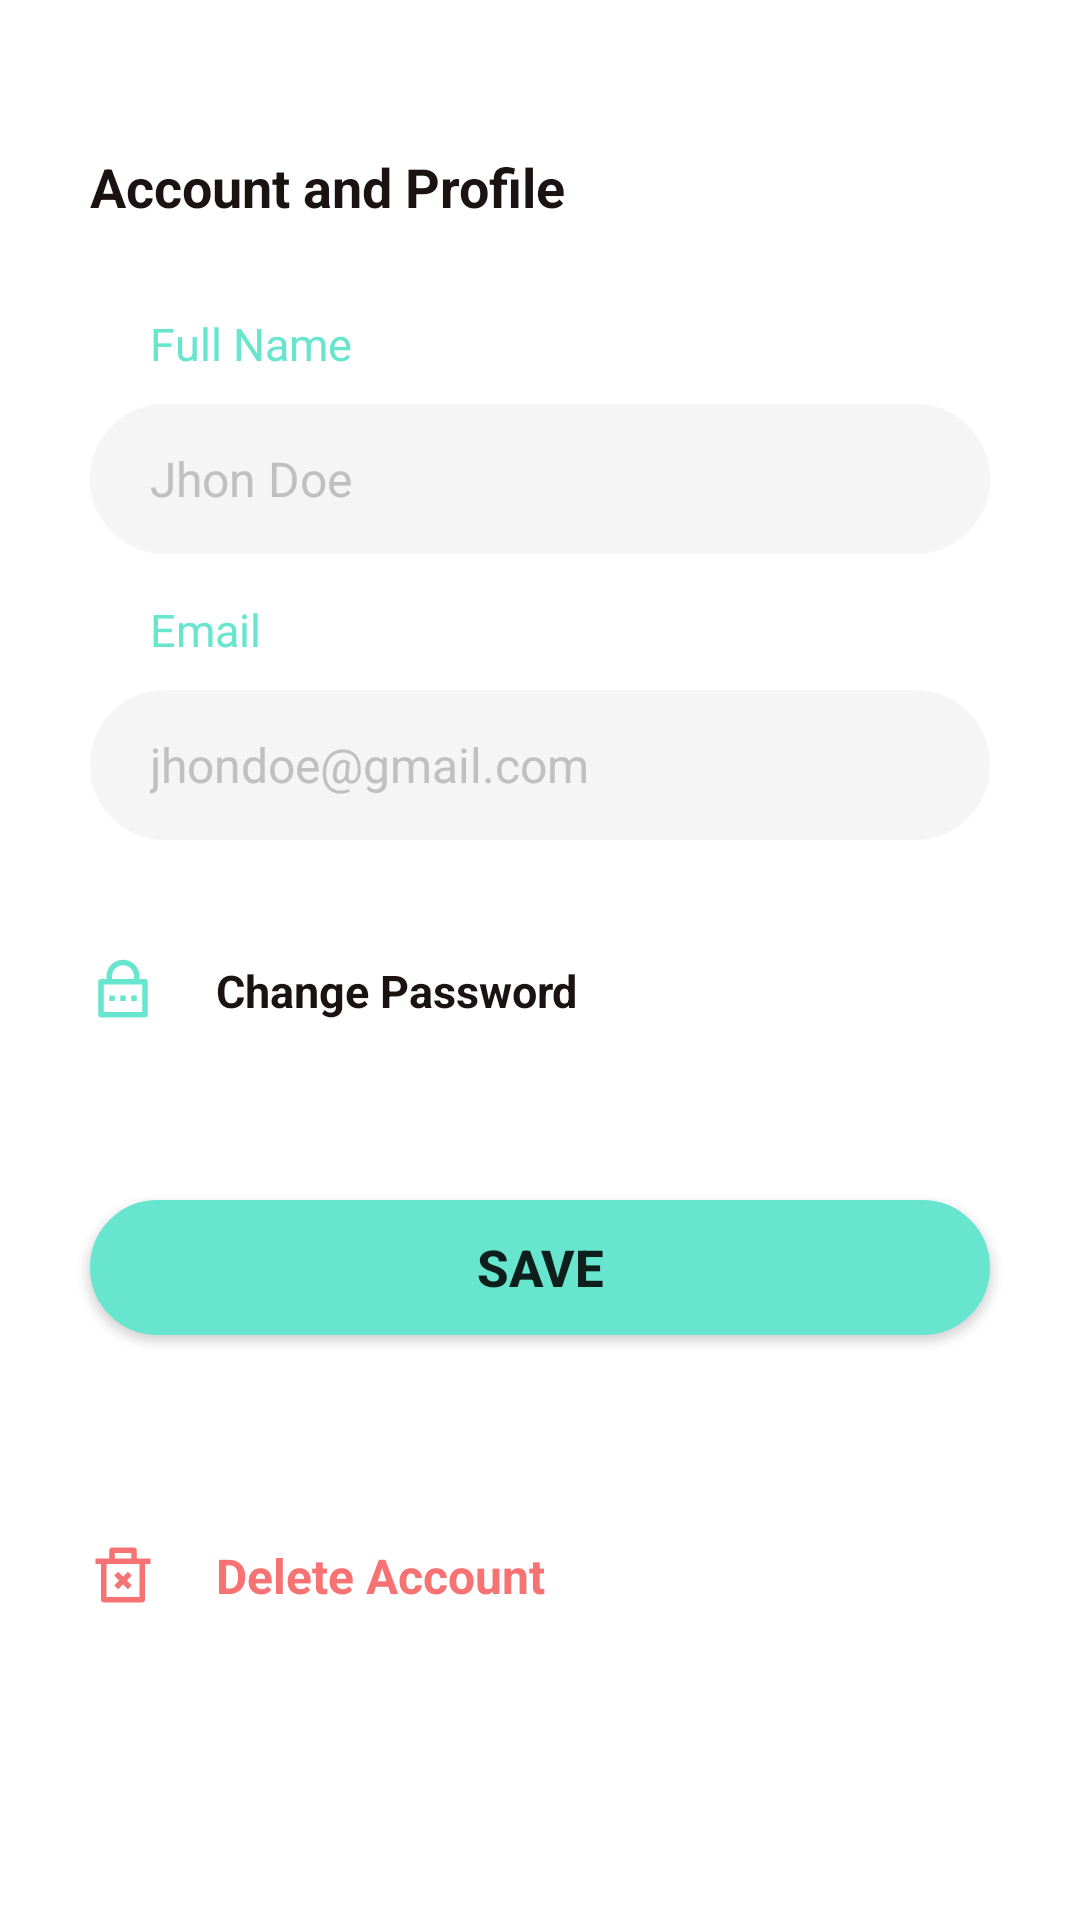

Write the Android layout XML for this screen, with the resource values it uses.
<!-- AndroidManifest.xml: application theme Theme.ChaandTaaraFoodRider -->
<!-- res/layout/fragment_account_and_profile.xml -->
<?xml version="1.0" encoding="utf-8"?>
<androidx.constraintlayout.widget.ConstraintLayout xmlns:android="http://schemas.android.com/apk/res/android"
    xmlns:tools="http://schemas.android.com/tools"
    android:layout_width="match_parent"
    android:layout_height="match_parent"
    xmlns:app="http://schemas.android.com/apk/res-auto"
    tools:context=".Fragments.AccountAndProfile">

    <ImageButton
        android:id="@+id/imageButton2"
        android:layout_width="wrap_content"
        android:layout_height="wrap_content"
        android:layout_margin="20dp"
        android:background="?attr/selectableItemBackgroundBorderless"

        android:padding="5dp"
        android:src="@drawable/ic_baseline_arrow_back_ios_new_24"
        app:layout_constraintStart_toStartOf="parent"
        app:layout_constraintTop_toTopOf="parent"
        app:tint="@color/black" />

    <TextView
        android:id="@+id/textView10"
        android:layout_width="0dp"
        android:layout_height="wrap_content"
        android:layout_marginStart="10dp"
        android:layout_marginTop="20dp"
        android:layout_marginEnd="20dp"
        android:singleLine="true"
        android:text="Account and Profile"
        android:textColor="@color/black"
        android:textSize="18sp"
        android:textStyle="bold"
        app:layout_constraintEnd_toEndOf="parent"
        app:layout_constraintStart_toStartOf="@+id/imageButton2"
        app:layout_constraintTop_toBottomOf="@+id/imageButton2" />

    <ScrollView
        android:layout_width="match_parent"
        android:layout_height="0dp"
        android:layout_marginTop="30dp"
        android:overScrollMode="never"
        app:layout_constraintBottom_toBottomOf="parent"
        app:layout_constraintTop_toBottomOf="@+id/textView10">
        <androidx.constraintlayout.widget.ConstraintLayout
            android:layout_width="match_parent"
            android:layout_height="wrap_content"
            >
            <androidx.constraintlayout.widget.ConstraintLayout
                android:id="@+id/deleteAccountSettings"
                android:layout_width="match_parent"
                android:layout_height="60dp"
                app:layout_constraintBottom_toBottomOf="parent"
                app:layout_constraintEnd_toEndOf="parent"
                app:layout_constraintStart_toStartOf="parent"
                android:layout_marginTop="50dp"
                android:layout_marginBottom="50dp"
                app:layout_constraintTop_toBottomOf="@+id/buttonSave">

                <ImageView
                    android:id="@+id/imageView12"
                    android:layout_width="wrap_content"
                    android:layout_height="wrap_content"
                    android:layout_marginLeft="30dp"
                    android:src="@drawable/ic_trash"
                    app:layout_constraintBottom_toBottomOf="parent"
                    app:layout_constraintStart_toStartOf="parent"
                    app:layout_constraintTop_toTopOf="parent"
                    app:tint="#F77272" />

                <TextView
                    android:layout_width="0dp"
                    android:layout_height="wrap_content"
                    android:ellipsize="end"
                    android:paddingLeft="20dp"
                    android:paddingRight="20dp"
                    android:singleLine="true"
                    android:text="Delete Account"
                    android:textColor="#F77272"
                    android:textSize="16sp"
                    android:textStyle="bold"
                    app:layout_constraintBottom_toBottomOf="parent"
                    app:layout_constraintStart_toEndOf="@+id/imageView12"
                    app:layout_constraintTop_toTopOf="parent" />

            </androidx.constraintlayout.widget.ConstraintLayout>


            <TextView
                android:id="@+id/textView2"
                android:layout_width="wrap_content"
                android:layout_height="wrap_content"
                android:text="Full Name"
                android:textColor="@color/purple_700"
                android:textSize="15sp"
                android:layout_marginLeft="20dp"
                app:layout_constraintStart_toStartOf="@+id/fullNmae"
                app:layout_constraintTop_toTopOf="parent" />

            <EditText
                android:id="@+id/fullNmae"
                android:layout_width="0dp"
                android:layout_height="50dp"
                android:layout_marginTop="10dp"
                android:background="@drawable/edittext_background"
                android:hint="Jhon Doe"
                android:paddingStart="20dp"
                android:paddingEnd="15dp"
                android:singleLine="true"
                android:textAllCaps="false"
                android:layout_marginLeft="30dp"
                android:layout_marginRight="30dp"
                android:textColorHint="@color/grey"
                android:textSize="16sp"
                app:layout_constraintEnd_toEndOf="parent"
                app:layout_constraintStart_toStartOf="parent"
                app:layout_constraintTop_toBottomOf="@+id/textView2" />


            <TextView
                android:id="@+id/textView3"
                android:layout_width="wrap_content"
                android:layout_height="wrap_content"
                android:layout_marginTop="15dp"
                android:text="Email"
                android:textColor="@color/purple_700"
                android:textSize="15sp"
                app:layout_constraintStart_toStartOf="@+id/textView2"
                app:layout_constraintTop_toBottomOf="@+id/fullNmae" />

            <EditText
                android:id="@+id/email"
                android:layout_width="0dp"
                android:layout_height="50dp"
                android:layout_marginTop="10dp"
                android:background="@drawable/edittext_background"
                android:hint="jhondoe@gmail.com"
                android:paddingStart="20dp"
                android:paddingEnd="15dp"
                android:singleLine="true"
                android:textAllCaps="false"
                android:textColorHint="@color/grey"
                android:textSize="16sp"
                app:layout_constraintEnd_toEndOf="@+id/fullNmae"
                app:layout_constraintStart_toStartOf="@+id/fullNmae"
                app:layout_constraintTop_toBottomOf="@+id/textView3" />

            <androidx.constraintlayout.widget.ConstraintLayout
                android:id="@+id/changePasswordSettings"
                android:layout_width="match_parent"
                android:layout_height="60dp"
                android:layout_marginTop="20dp"
                app:layout_constraintEnd_toEndOf="parent"
                app:layout_constraintStart_toStartOf="parent"
                app:layout_constraintTop_toBottomOf="@+id/email">

                <ImageView
                    android:id="@+id/imageView10"
                    android:layout_width="wrap_content"
                    android:layout_height="wrap_content"
                    android:layout_marginLeft="30dp"
                    android:src="@drawable/ic_password"
                    app:layout_constraintBottom_toBottomOf="parent"
                    app:layout_constraintStart_toStartOf="parent"
                    app:layout_constraintTop_toTopOf="parent"
                    app:tint="@color/purple_700" />

                <ImageView
                    android:id="@+id/imageView9"
                    android:layout_width="wrap_content"
                    android:layout_height="wrap_content"
                    android:layout_marginRight="30dp"
                    android:src="@drawable/ic_baseline_keyboard_arrow_right_24"
                    app:layout_constraintBottom_toBottomOf="parent"
                    app:layout_constraintEnd_toEndOf="parent"
                    app:layout_constraintTop_toTopOf="parent"
                    app:tint="@color/black" />

                <TextView
                    android:layout_width="0dp"
                    android:layout_height="wrap_content"
                    android:ellipsize="end"
                    android:paddingLeft="20dp"
                    android:paddingRight="20dp"
                    android:singleLine="true"
                    android:text="Change Password"
                    android:textColor="@color/black"
                    android:textSize="15sp"
                    android:textStyle="bold"
                    app:layout_constraintBottom_toBottomOf="parent"
                    app:layout_constraintEnd_toStartOf="@+id/imageView9"
                    app:layout_constraintStart_toEndOf="@+id/imageView10"
                    app:layout_constraintTop_toTopOf="parent" />

            </androidx.constraintlayout.widget.ConstraintLayout>

            <Button
                android:id="@+id/buttonSave"
                android:layout_width="0dp"
                android:layout_height="45dp"
                android:background="@drawable/button_background"
                android:text="Save"
                android:textSize="17dp"
                android:textStyle="bold"
                android:layout_marginTop="40dp"
                app:layout_constraintEnd_toEndOf="@+id/email"
                app:layout_constraintStart_toStartOf="@+id/email"
                app:layout_constraintTop_toBottomOf="@+id/changePasswordSettings" />
        </androidx.constraintlayout.widget.ConstraintLayout>

    </ScrollView>


</androidx.constraintlayout.widget.ConstraintLayout>
<!-- resources referenced by this layout -->
<resources>
  <color name="black">#FF1B1212</color>
  <color name="grey">#FFC0C0C0</color>
  <color name="purple_700">#FF67E5CE</color>
  <!-- drawable button_background (drawable) -->
  <?xml version="1.0" encoding="UTF-8"?>
  <shape xmlns:android="http://schemas.android.com/apk/res/android">
      <solid android:color="@color/purple_700"/>
  
      <stroke android:width="1.5dp"
          android:color="@color/purple_700" />
  
      <padding android:left="1dp"
          android:top="1dp"
          android:right="1dp"
          android:bottom="1dp" />
  
      <corners android:radius="25dp" />
  </shape>
  <!-- drawable edittext_background (drawable) -->
  <?xml version="1.0" encoding="utf-8"?>
  <selector xmlns:android="http://schemas.android.com/apk/res/android">
  
      <item android:drawable="@drawable/edittext_unselected" android:state_focused="false" />
      <item android:drawable="@drawable/edittext_selected" android:state_focused="true" />
  
  </selector>
  <!-- drawable ic_trash (drawable) -->
  <vector xmlns:android="http://schemas.android.com/apk/res/android"
      android:width="22dp"
      android:height="22dp"
      android:viewportWidth="22"
      android:viewportHeight="22">
    <path
        android:pathData="M15.5834,5.5H20.1667V7.3333H18.3334V19.25C18.3334,19.4931 18.2368,19.7263 18.0649,19.8982C17.893,20.0701 17.6598,20.1667 17.4167,20.1667H4.5834C4.3403,20.1667 4.1071,20.0701 3.9352,19.8982C3.7633,19.7263 3.6667,19.4931 3.6667,19.25V7.3333H1.8334V5.5H6.4167V2.75C6.4167,2.5069 6.5133,2.2737 6.6852,2.1018C6.8571,1.9299 7.0903,1.8333 7.3334,1.8333H14.6667C14.9098,1.8333 15.143,1.9299 15.3149,2.1018C15.4868,2.2737 15.5834,2.5069 15.5834,2.75V5.5ZM16.5,7.3333H5.5V18.3333H16.5V7.3333ZM12.2962,12.8333L13.9169,14.454L12.6207,15.7502L11,14.1295L9.3794,15.7502L8.0832,14.454L9.7039,12.8333L8.0832,11.2127L9.3794,9.9165L11,11.5372L12.6207,9.9165L13.9169,11.2127L12.2962,12.8333ZM8.25,3.6667V5.5H13.75V3.6667H8.25Z"
        android:fillColor="#2D2D2D"/>
  </vector>
  <style name="Theme.ChaandTaaraFoodRider" parent="Theme.MaterialComponents.DayNight.NoActionBar">
          
          <item name="colorPrimary">@color/purple_500</item>
          <item name="colorPrimaryVariant">@color/purple_700</item>
          <item name="colorOnPrimary">@color/white</item>
          
          <item name="colorSecondary">@color/teal_200</item>
          <item name="colorSecondaryVariant">@color/teal_700</item>
          <item name="colorOnSecondary">@color/black</item>
          
          <item name="android:statusBarColor" tools:targetApi="l">?attr/colorPrimaryVariant</item>
          
  
      </style>
  <!-- drawable edittext_unselected (drawable) -->
  <?xml version="1.0" encoding="UTF-8"?>
  <shape xmlns:android="http://schemas.android.com/apk/res/android">
      <solid android:color="#F5F5F5"/>
  
      <stroke android:width="3dp"
          android:color="#F5F5F5" />
  
      <padding android:left="1dp"
          android:top="1dp"
          android:right="1dp"
          android:bottom="1dp" />
  
      <corners android:radius="25dp" />
  </shape>
  <!-- drawable edittext_selected (drawable) -->
  <?xml version="1.0" encoding="UTF-8"?>
  <shape xmlns:android="http://schemas.android.com/apk/res/android">
      <solid android:color="@color/white"/>
  
      <stroke android:width="1.5dp"
          android:color="@color/purple_700" />
  
      <padding android:left="1dp"
          android:top="1dp"
          android:right="1dp"
          android:bottom="1dp" />
  
      <corners android:radius="25dp" />
  </shape>
  <color name="purple_500">#FF2FDBBC</color>
  <color name="white">#FFFFFFFF</color>
  <color name="teal_200">#FF03DAC5</color>
  <color name="teal_700">#FF018786</color>
</resources>
